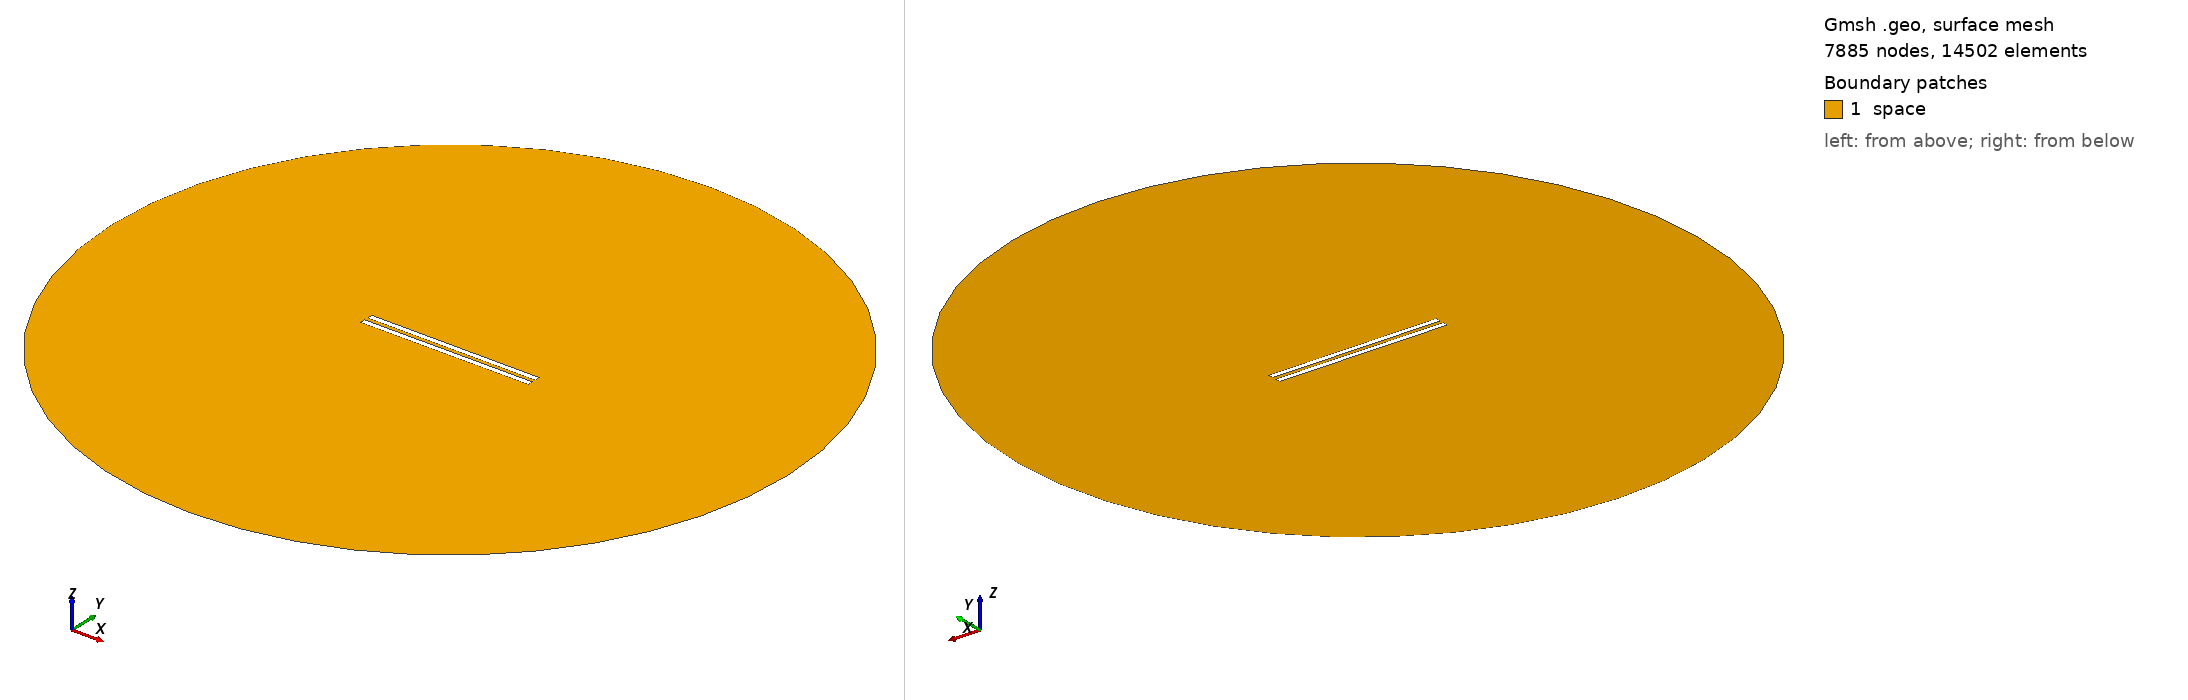

Gmsh geometry script, surface-meshed: 7885 nodes, 14502 surface elements. Boundary patches (legend numbers): 1 space. Left view from above one corner, right view from below the opposite corner. Legend entries are the model's physical surfaces. The drawing asked Gmsh for element sizes between 1% and 20% of the model's largest extent; the script's own settings can give other sizes.

=== 566.geo (drawn) ===
// Set the geometry kernel
SetFactory("OpenCASCADE");

//---------------------------------------
// Rectangles
//---------------------------------------

// Rectangle 1 (top)
Point(1) = {-49.62222222222222, 1.0833333333333333, 0, 1.0};
Point(2) = {49.62222222222222, 1.0833333333333333, 0, 1.0};
Point(3) = {49.62222222222222, 4.3277777777777775, 0, 1.0};
Point(4) = {-49.62222222222222, 4.3277777777777775, 0, 1.0};

Line(1) = {1, 2};
Line(2) = {2, 3};
Line(3) = {3, 4};
Line(4) = {4, 1};

Line Loop(1) = {1, 2, 3, 4};
Plane Surface(1) = {1};

Rotate { {0, 0, 1}, {0,  1.0833333333333333,  0}, -0.002 } {
  Surface{1};
}

// Rectangle 2 (bottom)
Point(5) = {-49.62222222222222, -1.0833333333333333, 0, 1.0};
Point(6) = {49.62222222222222, -1.0833333333333333, 0, 1.0};
Point(7) = {49.62222222222222, -4.3277777777777775, 0, 1.0};
Point(8) = {-49.62222222222222, -4.3277777777777775, 0, 1.0};

Line(5) = {5, 6};
Line(6) = {6, 7};
Line(7) = {7, 8};
Line(8) = {8, 5};

Line Loop(2) = {5, 6, 7, 8};
Plane Surface(2) = {2}; 


//---------------------------------------
// Circle
//---------------------------------------

// Define points
Point(9) = {0, 0, 0};        // Center
Point(10) = {200, 0, 0};     // Start point
Point(11) = {0, 200, 0};     // 90 degrees
Point(12) = {-200, 0, 0};    // 180 degrees
Point(13) = {0, -200, 0};    // 270 degrees

// Define circle arcs (each needs start, center, end)
Circle(9) = {10, 9, 11};
Circle(10) = {11, 9, 12};
Circle(11) = {12, 9, 13};
Circle(12) = {13, 9, 10};

// Define curve loop and surface if needed
Curve Loop(3) = {9, 10, 11, 12};
Surface(3) = {3};

//---------------------------------------
// Define Physical Groups
//---------------------------------------                

//--- Physical Curves
// Physical groups for boundaries
Physical Line("force_segment", 10) = {1};
Physical Line("upper_plate", 11) = {2, 3, 4};
Physical Line("lower_plate", 12) = {5, 6, 7, 8};
Physical Line("boundary", 20) = {9, 10, 11, 12};

// Subtract Rectangles from Circle
BooleanDifference{ Surface{3}; Delete; }{ Surface{1}; Surface{2}; Delete; }
//--- Physical Surfaces
Physical Surface("space", 30) = {3};


//---------------------------------------
// Fine mesh near the plates
//--------------------------------------- 

// Define a distance field for mesh refinement
Field[1] = Distance;
Field[1].CurvesList = {1, 2, 3, 4, 5, 6, 7, 8};  // Rectangle curves
Field[1].NumPointsPerCurve = 200;

c = 0.3;
// Define threshold field to control mesh size based on distance to attractor
Field[2] = Threshold;
Field[2].IField = 1;
Field[2].LcMin = c; // Minimum element size near the attractor
Field[2].LcMax = 100*c;  // Maximum element size away from the attractor
Field[2].DistMin = 0.01;
Field[2].DistMax = 40;

Background Field = 2;

//---------------------------------------
// 6. Generate the Mesh
//---------------------------------------
Mesh 2;  // 2D mesh generation
